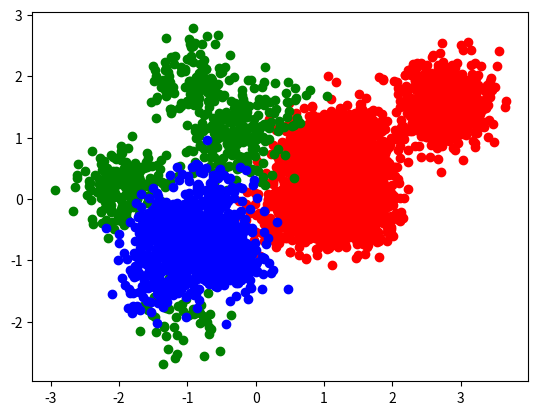
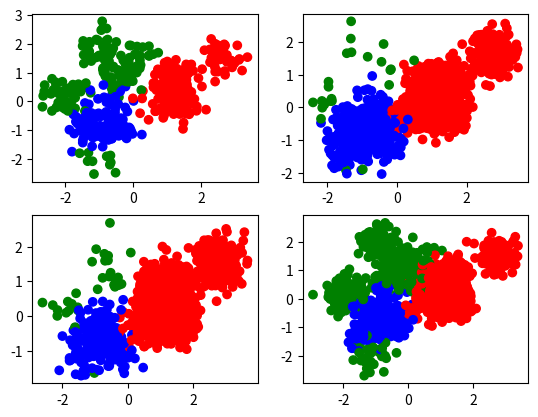

The matplotlib source for these figures, in order:
#!/usr/bin/env python

# %%
import numpy as np
import pandas as pd
import matplotlib.pyplot as plt

# %%
# ====== Create fake dataset =====
# Create random number generator.
rng = np.random.default_rng(seed=123456)

v = np.array(
    [[1, 0],
     [-1, 1.2],
     [-0.6, -0.8]]
)

radii = [0.8, 1.2, 0.3]
numbers = [4243, 583, 1034]
points = []
for i, e in enumerate(v):
    mu = rng.normal(loc=e, scale=radii[i], size=(10, 2))
    weights = rng.integers(1, 21, size=10)
    weights = numbers[i] * weights / np.sum(weights)
    # Approximate each weight by the nearest integer.
    weights = np.round(weights).astype(int)
    p = [
        rng.normal(loc=c, scale=0.3, size=(w, 2))
        for c, w in zip(mu, weights)
    ]
    points.append(np.concatenate(p))
    numbers[i] = len(points[-1])

colors = ['red', 'green', 'blue']
for i in range(3):
    plt.scatter(*points[i].T, color=colors[i])
plt.show()

# Concatenate points along axis = 0.
points_ = np.concatenate(points)
labels = np.array([0] * numbers[0] + [1] * numbers[1] + [2] * numbers[2])
# Shuffle points and labels.
indices = np.arange(len(points_))
rng.shuffle(indices)

# Save dataset as points and labels in the same CSV.
df = pd.DataFrame(points_[indices], columns=['x', 'y'])
df['label'] = labels[indices]
df.to_csv('fake_dataset_merged.csv', index=False)
del points_, labels

# %%
# ==== Separate dataset into local datasets ====
rng = np.random.default_rng(seed=123456)
n_locals = 4
# Create n_locals empty dataframes with columns x, y, and label.
dfs = [pd.DataFrame(columns=['x', 'y', 'label']) for _ in range(n_locals)]
# Create weights for each local dataset.
weights = rng.integers(1, 51, size=(3, n_locals))
totals = np.sum(weights, axis=1)
for i, r in enumerate(weights):
    r = r / totals[i]
    r = numbers[i] * r
    r = np.round(r).astype(int)
    r[-1] = numbers[i] - np.sum(r[:-1])
    idxs = np.arange(numbers[i])
    rng.shuffle(idxs)
    idxs = np.split(idxs, np.cumsum(r)[:-1])
    print(len(points[i]))
    print(numbers[i])
    for j in range(n_locals):
        df = pd.DataFrame(points[i][idxs[j]], columns=['x', 'y'])
        df['label'] = r[j] * [i]
        dfs[j] = pd.concat([dfs[j], df], ignore_index=True)

# Shuffle each local dataset.
for i in range(n_locals):
    dfs[i] = dfs[i].sample(frac=1)
    dfs[i].to_csv(f'fake_dataset_local_{i}.csv', index=False)

fig, axs = plt.subplots(2, 2)
colors = ['red', 'green', 'blue']
for i, ax in enumerate(axs.flat):
    c = dfs[i]['label'].apply(lambda x: colors[x])
    ax.scatter(dfs[i]['x'], dfs[i]['y'], color=c)
plt.show()